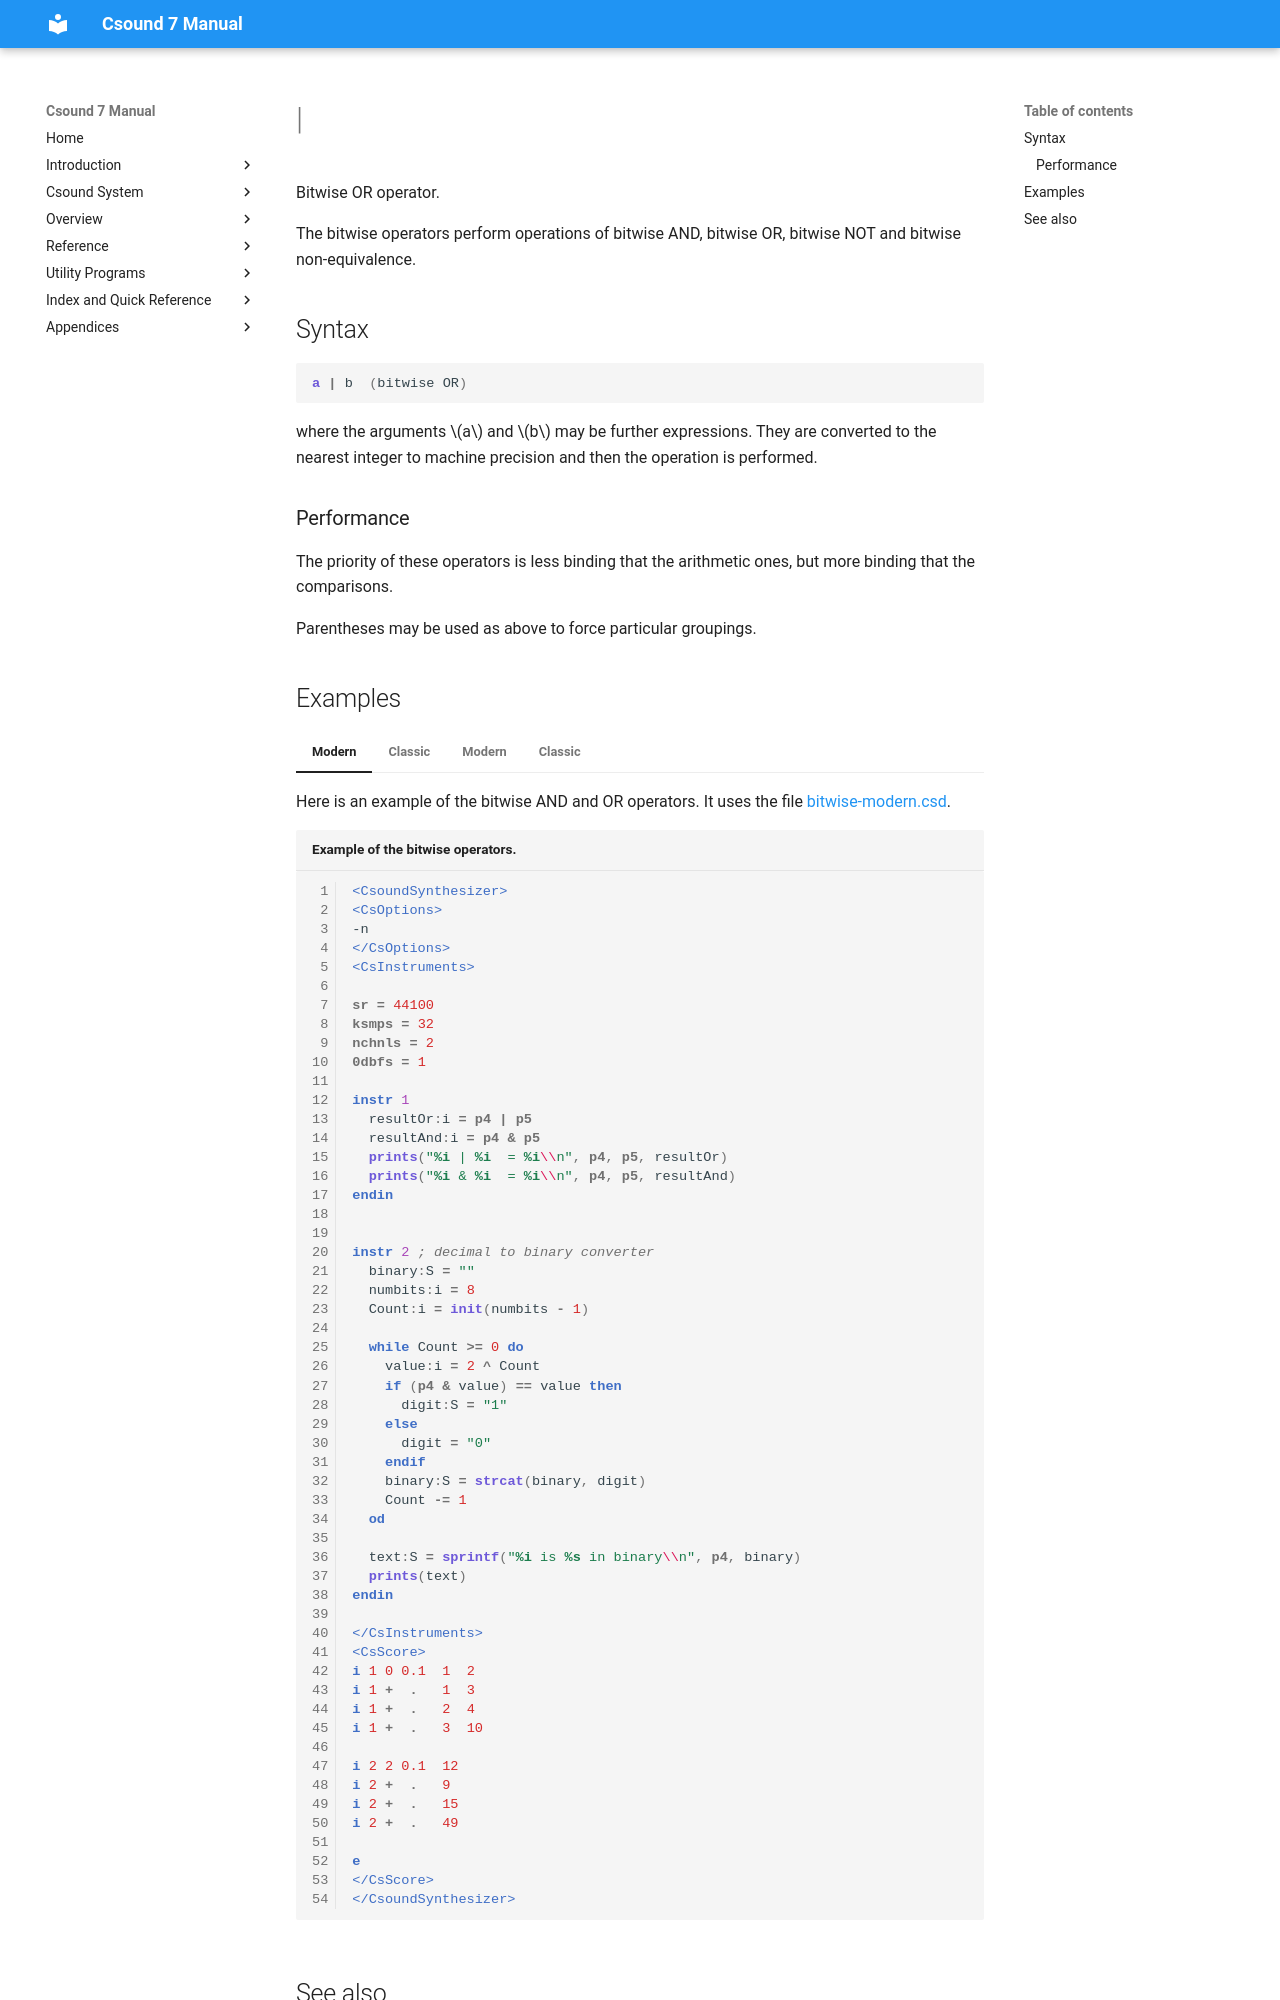

repository: csound/manual · page: opcodes/opbitor/index.html · generator: mkdocs

<!--
id:opbitor
category:Mathematical Operations:Arithmetic and Logic Operations
-->
# &verbar;
Bitwise OR operator.

The bitwise operators perform operations of bitwise AND, bitwise OR, bitwise NOT and bitwise non-equivalence.

## Syntax
``` csound-orc
a | b  (bitwise OR)
```

where the arguments $a$ and $b$ may be further expressions.  They are converted to the nearest integer to machine precision and then the operation is performed.

### Performance

The priority of these operators is less binding that the arithmetic ones, but more binding that the comparisons.

Parentheses may be used as above to force particular groupings.
